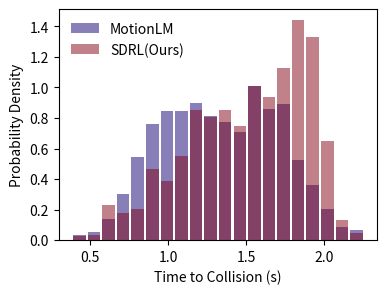

The matplotlib source for this figure: (Note: this script raises an exception after producing the figure.)
import matplotlib.pyplot as plt
import numpy as np

# 设置随机种子以确保结果可重复
np.random.seed(0)

# 生成两组数据，均值分别为1.2和1.0，标准差为0.2
data1_part1 = np.random.normal(1.0, 0.2, 300)
data1_part2 = np.random.normal(1.3, 0.3, 350)
data1_part3 = np.random.normal(1.7, 0.2, 350)
data1 = np.concatenate((data1_part1, data1_part2, data1_part3))

data2_part1 = np.random.normal(1.2, 0.2, 300)
data2_part2 = np.random.normal(1.5, 0.1, 300)
data2_part3 = np.random.normal(0.9, 0.3, 400)
data2 = np.concatenate((data2_part1, data2_part2, data2_part3))

# 计算每个类别的频率，bins设置为20
hist1, bin_edges1 = np.histogram(data1, bins=20, density=True)
hist2, bin_edges2 = np.histogram(data2, bins=20, density=True)

# 计算每个类别的中心点
ind1 = (bin_edges1[:-1] + bin_edges1[1:]) / 2
ind2 = (bin_edges2[:-1] + bin_edges2[1:]) / 2

# 确保两组数据的类别中心点一致
ind = (bin_edges1[:-1] + bin_edges1[1:]) / 2

# 设置柱状图的宽度
width = 0.08

# 创建一个图形框架
fig, ax = plt.subplots(figsize=(3*1.37, 3))

# 绘制第一组数据的柱状图
rects1 = ax.bar(ind , hist1, width, label='MotionLM', color=[19/256, 0/256, 116/256], alpha=0.5)

# 绘制第二组数据的柱状图，位置稍微偏移
rects2 = ax.bar(ind , hist2, width, label='SDRL(Ours)', color=[131/256, 5/256, 24/256], alpha=0.5)

# 添加一些文字标签和标题
ax.set_ylabel('Probability Density')
ax.set_xlabel('Time to Collision (s)')
# ax.set_xlim(0, 2.5)  # 设置x轴的范围为0到2.5
# ax.set_xticks(ind)  # 设置x轴的刻度为每个类别的中心点
# ax.set_xticklabels([f'{i:.1f}' for i in ind], fontsize=8)  # 设置x轴的刻度标签
ax.legend(frameon=False)

# 保存图形
plt.savefig('data/processed/plot_ttc.svg', format='svg', bbox_inches='tight')

# 显示图形
plt.show()